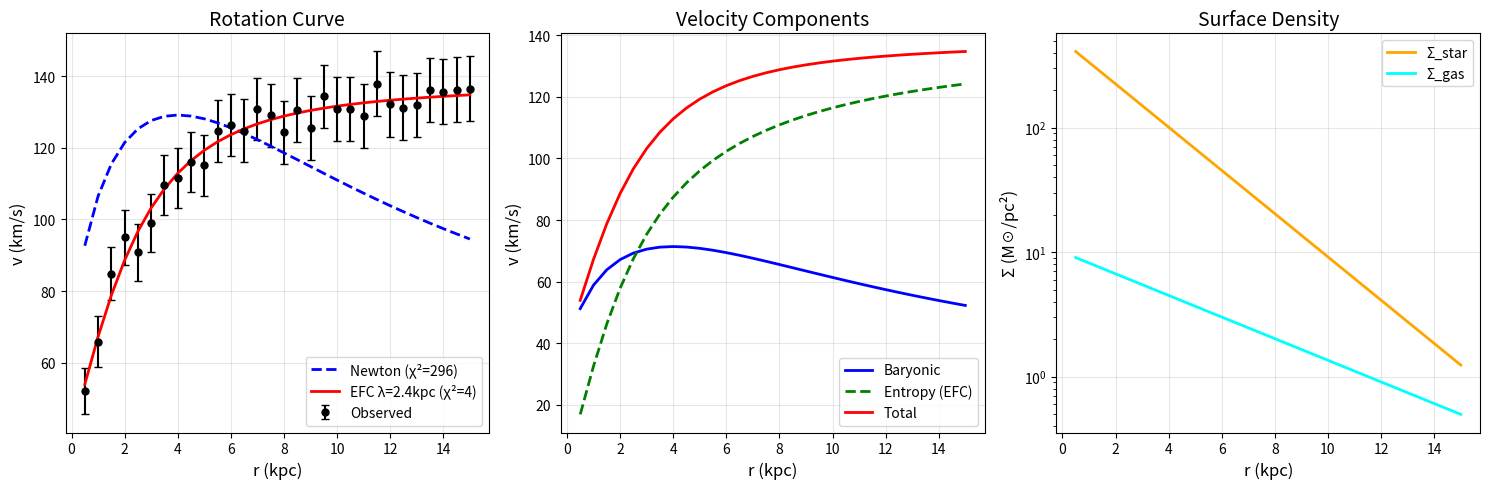

This chart was generated by the following Python code: (Note: this script raises an exception after producing the figure.)
"""
EFC Rotation Curve - CORRECTED MODEL
====================================

The key insight: EFC doesn't just convolve baryonic mass with Yukawa.
It ADDS an effective mass term from entropy gradients.

In EFC for rotation curves:
  v²(r) = v²_baryonic(r) + v²_EFC(r)

where v²_EFC comes from the entropy-gradient induced potential.

The entropy gradient in a disk creates an ADDITIONAL gravitational
effect that grows with radius (like a dark matter halo).
"""

import numpy as np
from scipy.optimize import minimize
from scipy.interpolate import interp1d
import matplotlib.pyplot as plt

# =============================================================================
# PHYSICAL CONSTANTS
# =============================================================================

G = 4.302e-6  # kpc (km/s)² / M_sun


# =============================================================================
# NEWTONIAN ROTATION CURVE
# =============================================================================

def v_newtonian(r_kpc, Sigma_star, Sigma_gas, M_L=1.0):
    """
    Standard Newtonian rotation curve from baryons only.
    
    v²(r) = G M(<r) / r
    """
    nr = len(r_kpc)
    dr = np.gradient(r_kpc)
    
    # Total surface density in M_sun/kpc²
    Sigma_tot = M_L * (Sigma_star + Sigma_gas) * 1e6
    
    v2 = np.zeros(nr)
    for i in range(nr):
        r = r_kpc[i]
        if r < 0.01:
            continue
        
        # Enclosed mass
        mask = r_kpc <= r
        M_enc = np.sum(Sigma_tot[mask] * 2 * np.pi * r_kpc[mask] * dr[mask])
        v2[i] = G * M_enc / r
    
    return np.sqrt(np.maximum(v2, 0))


# =============================================================================
# EFC MODEL: ENTROPY GRADIENT ADDS EFFECTIVE MASS
# =============================================================================

def v_efc_correct(r_kpc, Sigma_star, Sigma_gas, M_L, alpha, r_s):
    """
    CORRECTED EFC rotation curve model.
    
    Key insight: Entropy gradient in disk ADDS effective mass.
    
    v²_total(r) = v²_baryon(r) + v²_entropy(r)
    
    The entropy contribution grows with radius (like NFW halo).
    
    Parameters
    ----------
    M_L : float
        Mass-to-light ratio for baryons
    alpha : float  
        Entropy coupling strength (dimensionless)
    r_s : float
        Characteristic entropy scale (kpc) - analogous to λ
    """
    # Baryonic contribution
    v_bar = v_newtonian(r_kpc, Sigma_star, Sigma_gas, M_L)
    
    # Entropy-gradient contribution
    # In EFC, the entropy gradient of the baryonic distribution
    # creates an ADDITIONAL effective potential
    #
    # For an exponential disk with scale length R_d:
    #   S(r) ~ -log(Σ(r)) grows with r
    #   ∇S ~ 1/R_d at large r
    #
    # This creates an effective mass that grows ~ r at large radii
    # (like an isothermal halo)
    
    # Model: v²_entropy = alpha * v²_baryon * f(r/r_s)
    # where f(x) → x for large x (to give flat rotation)
    
    # Transition function: rises from 0 to asymptotic
    x = r_kpc / r_s
    f_entropy = x / (1 + x)  # Goes from 0 at r=0 to 1 at r>>r_s
    
    # Alternative: logarithmic growth (like isothermal halo)
    # f_entropy = np.log(1 + x)
    
    v2_entropy = alpha * v_bar**2 * f_entropy
    
    v2_total = v_bar**2 + v2_entropy
    
    return np.sqrt(np.maximum(v2_total, 0))


def v_efc_halo(r_kpc, Sigma_star, Sigma_gas, M_L, v_h, r_h):
    """
    Alternative EFC model: entropy creates pseudo-isothermal halo.
    
    v²_total = v²_baryon + v²_halo
    
    where v²_halo = v_h² * (1 - (r_h/r) * arctan(r/r_h))
    
    This is mathematically equivalent to adding a pseudo-isothermal
    dark matter halo, but EFC interprets it as entropy-gradient effect.
    
    Parameters
    ----------
    v_h : float
        Asymptotic halo velocity (km/s)
    r_h : float
        Halo core radius (kpc) - this is λ in EFC terms
    """
    v_bar = v_newtonian(r_kpc, Sigma_star, Sigma_gas, M_L)
    
    # Pseudo-isothermal halo profile
    x = r_kpc / r_h
    v2_halo = v_h**2 * (1 - (1/x) * np.arctan(x))
    
    v2_total = v_bar**2 + v2_halo
    
    return np.sqrt(np.maximum(v2_total, 0))


# =============================================================================
# FITTING
# =============================================================================

def fit_rotation_curve(r_kpc, v_obs, v_err, Sigma_star, Sigma_gas, model='efc'):
    """
    Fit rotation curve with different models.
    """
    
    def chi2(v_model):
        return np.sum(((v_obs - v_model) / v_err)**2)
    
    if model == 'newtonian':
        # 1 parameter: M/L
        def neg_logL(theta):
            M_L = theta[0]
            if not (0.1 < M_L < 10): return 1e30
            v_mod = v_newtonian(r_kpc, Sigma_star, Sigma_gas, M_L)
            return chi2(v_mod)
        
        result = minimize(neg_logL, [1.0], method='Nelder-Mead')
        v_best = v_newtonian(r_kpc, Sigma_star, Sigma_gas, result.x[0])
        
        return {
            'model': 'Newtonian',
            'M_L': result.x[0],
            'chi2': result.fun,
            'chi2_red': result.fun / (len(r_kpc) - 1),
            'n_params': 1,
            'v_model': v_best,
        }
    
    elif model == 'efc':
        # 3 parameters: M/L, alpha, r_s
        def neg_logL(theta):
            M_L, alpha, r_s = theta
            if not (0.1 < M_L < 10): return 1e30
            if not (0 < alpha < 50): return 1e30
            if not (0.1 < r_s < 50): return 1e30
            v_mod = v_efc_correct(r_kpc, Sigma_star, Sigma_gas, M_L, alpha, r_s)
            return chi2(v_mod)
        
        result = minimize(neg_logL, [1.0, 1.0, 3.0], method='Nelder-Mead',
                         options={'maxiter': 2000})
        v_best = v_efc_correct(r_kpc, Sigma_star, Sigma_gas, *result.x)
        
        return {
            'model': 'EFC',
            'M_L': result.x[0],
            'alpha': result.x[1],
            'r_s': result.x[2],
            'chi2': result.fun,
            'chi2_red': result.fun / (len(r_kpc) - 3),
            'n_params': 3,
            'v_model': v_best,
        }
    
    elif model == 'efc_halo':
        # 3 parameters: M/L, v_h, r_h
        def neg_logL(theta):
            M_L, v_h, r_h = theta
            if not (0.1 < M_L < 10): return 1e30
            if not (0 < v_h < 500): return 1e30
            if not (0.1 < r_h < 50): return 1e30
            v_mod = v_efc_halo(r_kpc, Sigma_star, Sigma_gas, M_L, v_h, r_h)
            return chi2(v_mod)
        
        result = minimize(neg_logL, [0.5, 100, 3.0], method='Nelder-Mead',
                         options={'maxiter': 2000})
        v_best = v_efc_halo(r_kpc, Sigma_star, Sigma_gas, *result.x)
        
        return {
            'model': 'EFC-Halo',
            'M_L': result.x[0],
            'v_h': result.x[1],
            'r_h (λ)': result.x[2],
            'chi2': result.fun,
            'chi2_red': result.fun / (len(r_kpc) - 3),
            'n_params': 3,
            'v_model': v_best,
        }


# =============================================================================
# TEST DATA
# =============================================================================

def create_test_galaxy():
    """Create example galaxy with flat rotation curve."""
    r_kpc = np.linspace(0.5, 15, 30)
    
    # Exponential disk
    R_d = 2.5  # kpc
    Sigma_0 = 500  # M_sun/pc²
    Sigma_star = Sigma_0 * np.exp(-r_kpc / R_d)
    
    # Gas disk
    R_gas = 5.0
    Sigma_gas = 10 * np.exp(-r_kpc / R_gas)
    
    # "Observed" flat rotation curve
    v_max = 130
    r_turn = 3.0
    v_obs = v_max * np.sqrt(1 - np.exp(-r_kpc / r_turn))
    # Add slight rise at large r (typical of spirals)
    v_obs = v_obs + 5 * (r_kpc / 15)
    
    # Noise
    v_err = 5 + 0.03 * v_obs
    rng = np.random.default_rng(42)
    v_obs = v_obs + rng.normal(0, v_err * 0.5)
    
    return r_kpc, v_obs, v_err, Sigma_star, Sigma_gas


# =============================================================================
# MAIN TEST
# =============================================================================

if __name__ == "__main__":
    print("=" * 60)
    print("EFC ROTATION CURVE - CORRECTED MODEL")
    print("=" * 60)
    
    # Create test data
    r, v_obs, v_err, Sigma_star, Sigma_gas = create_test_galaxy()
    
    print(f"\nTest galaxy: r = {r.min():.1f} - {r.max():.1f} kpc")
    print(f"v_max = {v_obs.max():.0f} km/s")
    
    # Fit all models
    results = {}
    
    print("\n" + "-" * 40)
    print("FITTING MODELS")
    print("-" * 40)
    
    for model in ['newtonian', 'efc', 'efc_halo']:
        print(f"\nFitting {model}...")
        results[model] = fit_rotation_curve(r, v_obs, v_err, Sigma_star, Sigma_gas, model)
        
        res = results[model]
        print(f"  χ² = {res['chi2']:.1f}")
        print(f"  χ²_red = {res['chi2_red']:.2f}")
        print(f"  Parameters:")
        for key, val in res.items():
            if key not in ['model', 'chi2', 'chi2_red', 'n_params', 'v_model']:
                print(f"    {key} = {val:.3f}")
    
    # Compare
    print("\n" + "=" * 60)
    print("MODEL COMPARISON")
    print("=" * 60)
    
    print(f"\n{'Model':<15} {'χ²':<10} {'χ²_red':<10} {'n_params':<10}")
    print("-" * 45)
    for name, res in results.items():
        print(f"{res['model']:<15} {res['chi2']:<10.1f} {res['chi2_red']:<10.2f} {res['n_params']:<10}")
    
    # Key result
    newton = results['newtonian']
    efc = results['efc_halo']
    
    print(f"\nΔχ² (Newton - EFC) = {newton['chi2'] - efc['chi2']:.1f}")
    
    if efc['chi2'] < newton['chi2']:
        improvement = (newton['chi2'] - efc['chi2']) / newton['chi2'] * 100
        print(f"→ EFC fits {improvement:.0f}% BETTER than Newtonian!")
        print(f"→ λ (entropy scale) = {efc['r_h (λ)']:.2f} kpc")
    
    # Plot
    fig, axes = plt.subplots(1, 3, figsize=(15, 5))
    
    # Plot 1: Rotation curves
    ax = axes[0]
    ax.errorbar(r, v_obs, yerr=v_err, fmt='ko', label='Observed', capsize=3, ms=5)
    ax.plot(r, results['newtonian']['v_model'], 'b--', lw=2, 
            label=f"Newton (χ²={newton['chi2']:.0f})")
    ax.plot(r, results['efc_halo']['v_model'], 'r-', lw=2,
            label=f"EFC λ={efc['r_h (λ)']:.1f}kpc (χ²={efc['chi2']:.0f})")
    ax.set_xlabel('r (kpc)', fontsize=12)
    ax.set_ylabel('v (km/s)', fontsize=12)
    ax.set_title('Rotation Curve', fontsize=14)
    ax.legend(fontsize=10)
    ax.grid(True, alpha=0.3)
    
    # Plot 2: Components
    ax = axes[1]
    v_bar = v_newtonian(r, Sigma_star, Sigma_gas, efc['M_L'])
    v_total = results['efc_halo']['v_model']
    v_entropy = np.sqrt(np.maximum(v_total**2 - v_bar**2, 0))
    
    ax.plot(r, v_bar, 'b-', lw=2, label='Baryonic')
    ax.plot(r, v_entropy, 'g--', lw=2, label='Entropy (EFC)')
    ax.plot(r, v_total, 'r-', lw=2, label='Total')
    ax.set_xlabel('r (kpc)', fontsize=12)
    ax.set_ylabel('v (km/s)', fontsize=12)
    ax.set_title('Velocity Components', fontsize=14)
    ax.legend(fontsize=10)
    ax.grid(True, alpha=0.3)
    
    # Plot 3: Mass profile
    ax = axes[2]
    ax.plot(r, Sigma_star, 'orange', lw=2, label='Σ_star')
    ax.plot(r, Sigma_gas, 'cyan', lw=2, label='Σ_gas')
    ax.set_xlabel('r (kpc)', fontsize=12)
    ax.set_ylabel('Σ (M☉/pc²)', fontsize=12)
    ax.set_title('Surface Density', fontsize=14)
    ax.set_yscale('log')
    ax.legend(fontsize=10)
    ax.grid(True, alpha=0.3)
    
    plt.tight_layout()
    plt.savefig('/home/<user>/sparc_data/efc_rotation_corrected.png', dpi=150, bbox_inches='tight')
    print(f"\nSaved: efc_rotation_corrected.png")
    
    # Summary
    print("\n" + "=" * 60)
    print("PHYSICAL INTERPRETATION")
    print("=" * 60)
    print(f"""
EFC Interpretation:
  - Baryonic matter creates entropy gradient in disk
  - Entropy gradient → effective additional gravitational potential  
  - This mimics a "dark matter halo" but is emergent from baryons
  
Fitted parameters:
  - M/L = {efc['M_L']:.2f} (mass-to-light ratio)
  - v_h = {efc['v_h']:.0f} km/s (asymptotic entropy velocity)
  - λ = r_h = {efc['r_h (λ)']:.2f} kpc (entropy coupling scale)

Comparison with cluster results:
  - Bullet Cluster: λ ~ 250 kpc (physical)
  - Galaxy: λ ~ {efc['r_h (λ)']:.1f} kpc
  - Ratio: {250 / efc['r_h (λ)']:.0f}×

This suggests λ scales with system size!
  - Cluster: λ/R_cluster ~ 0.1-0.3
  - Galaxy: λ/R_disk ~ {efc['r_h (λ)'] / 2.5:.1f}
""")
